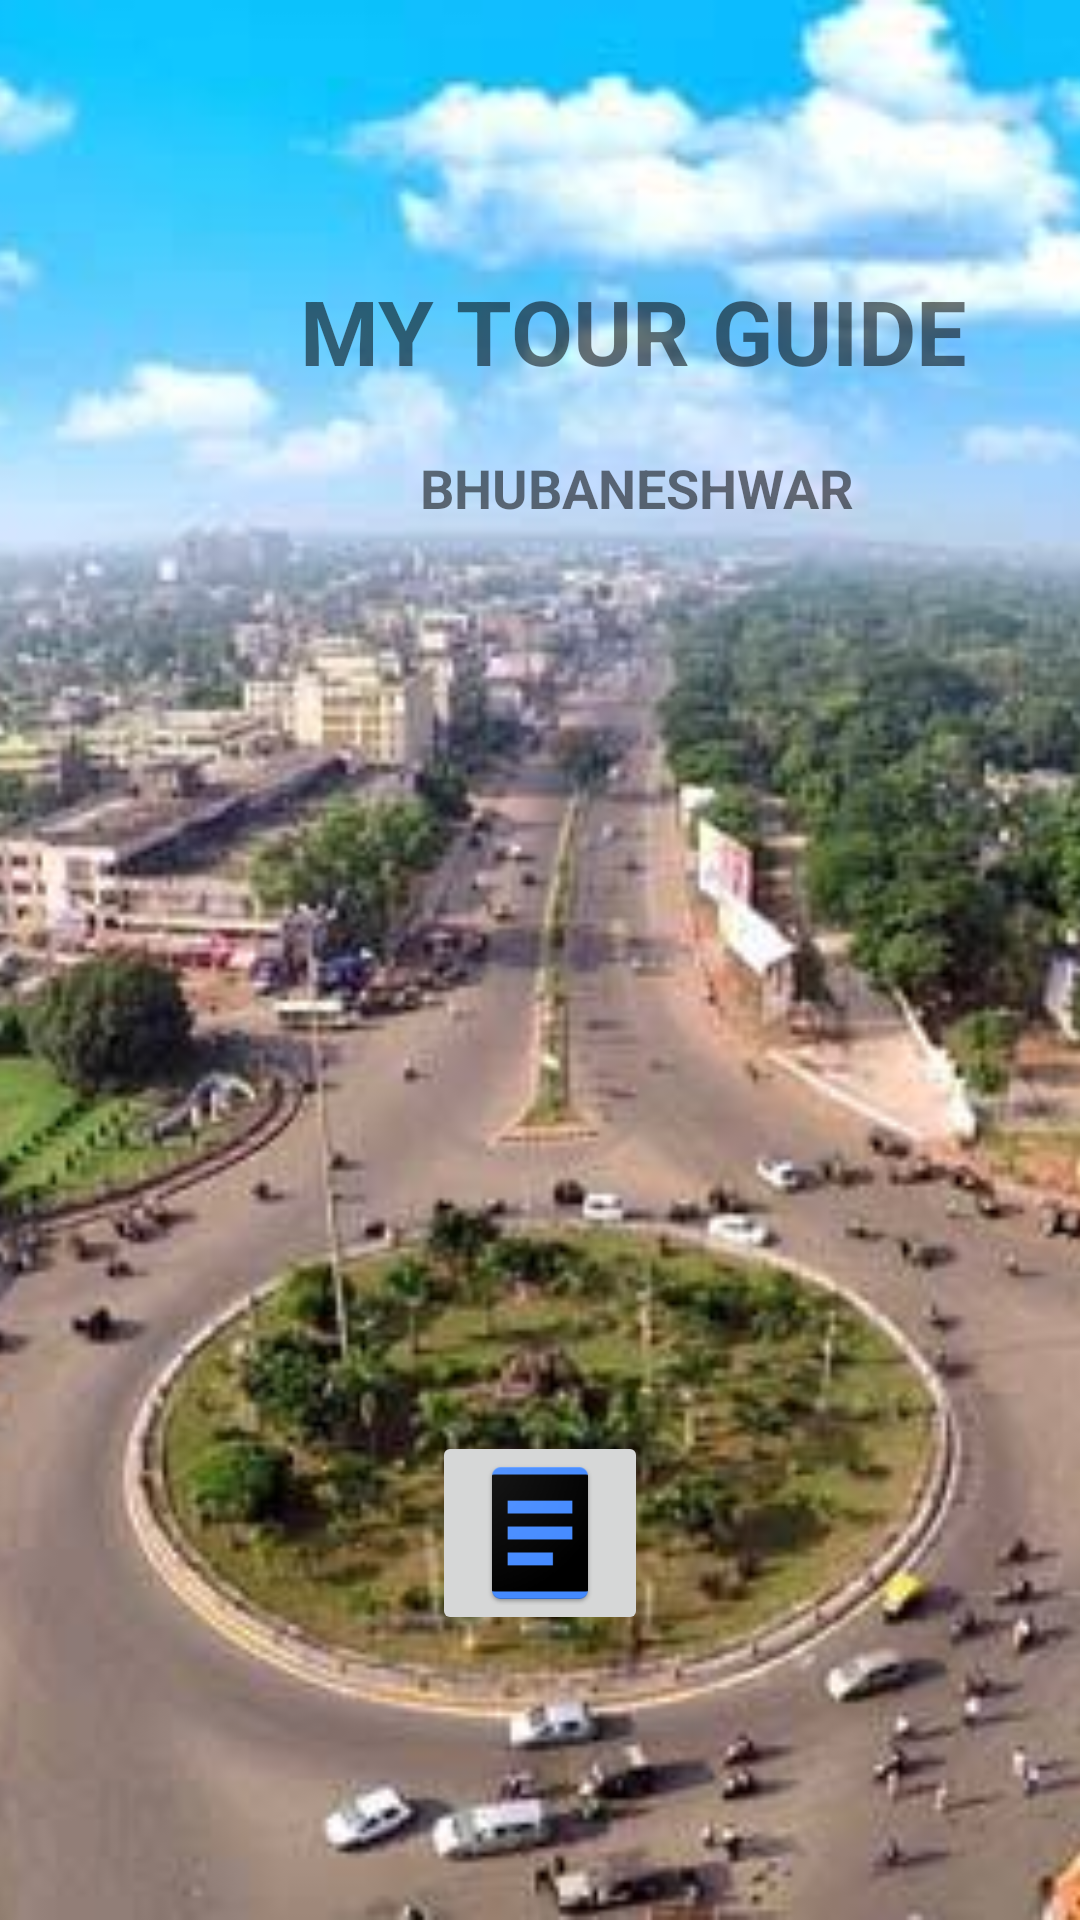

Android layout source for this screen:
<!-- AndroidManifest.xml: application theme Theme.MyGuide -->
<!-- res/layout/activity_main.xml -->
<?xml version="1.0" encoding="utf-8"?>
<RelativeLayout xmlns:android="http://schemas.android.com/apk/res/android"
    xmlns:app="http://schemas.android.com/apk/res-auto"
    xmlns:tools="http://schemas.android.com/tools"
    android:layout_width="match_parent"
    android:layout_height="match_parent"
    tools:context=".MainActivity">

    <ImageView
        android:layout_width="match_parent"
        android:layout_height="match_parent"
        android:scaleType="centerCrop"
        android:src="@drawable/bbsr2" />

    <LinearLayout
        android:layout_width="wrap_content"
        android:layout_height="wrap_content"
        android:orientation="vertical">


    <TextView
        android:layout_width="wrap_content"
        android:layout_height="wrap_content"
        android:text="MY TOUR GUIDE"
        android:textStyle="bold"
        android:textSize="30sp"
        android:layout_marginLeft="100dp"
        android:layout_marginTop="90dp"/>
        <TextView
            android:layout_width="wrap_content"
            android:layout_height="wrap_content"
            android:text="BHUBANESHWAR"
            android:textStyle="bold"
            android:textSize="18sp"
            android:layout_marginLeft="140dp"
            android:layout_marginTop="20dp" />
    </LinearLayout>
    <ImageButton
        android:id="@+id/catButton"
        android:src="@mipmap/button_image"
        android:layout_width="wrap_content"
        android:layout_height="wrap_content"
        android:layout_alignParentBottom="true"
        android:layout_marginBottom="95dp"
        android:layout_centerHorizontal="true"/>

</RelativeLayout>
<!-- resources referenced by this layout -->
<resources>
  <!-- drawable bbsr2: jpeg bitmap (drawable, 52477 bytes) -->
  <!-- mipmap button_image: png bitmap (mipmap-hdpi, 2228 bytes) -->
  <style name="Theme.MyGuide" parent="Theme.MaterialComponents.DayNight.DarkActionBar">
          
          <item name="colorPrimary">@color/purple_500</item>
          <item name="colorPrimaryVariant">@color/purple_700</item>
          <item name="colorOnPrimary">@color/white</item>
          
          <item name="colorSecondary">@color/teal_200</item>
          <item name="colorSecondaryVariant">@color/teal_700</item>
          <item name="colorOnSecondary">@color/black</item>
          
          <item name="android:statusBarColor" tools:targetApi="l">?attr/colorPrimaryVariant</item>
          
      </style>
  <color name="purple_500">#FF6200EE</color>
  <color name="purple_700">#FF3700B3</color>
  <color name="white">#FFFFFFFF</color>
  <color name="teal_200">#FF03DAC5</color>
  <color name="teal_700">#FF018786</color>
  <color name="black">#FF000000</color>
</resources>
